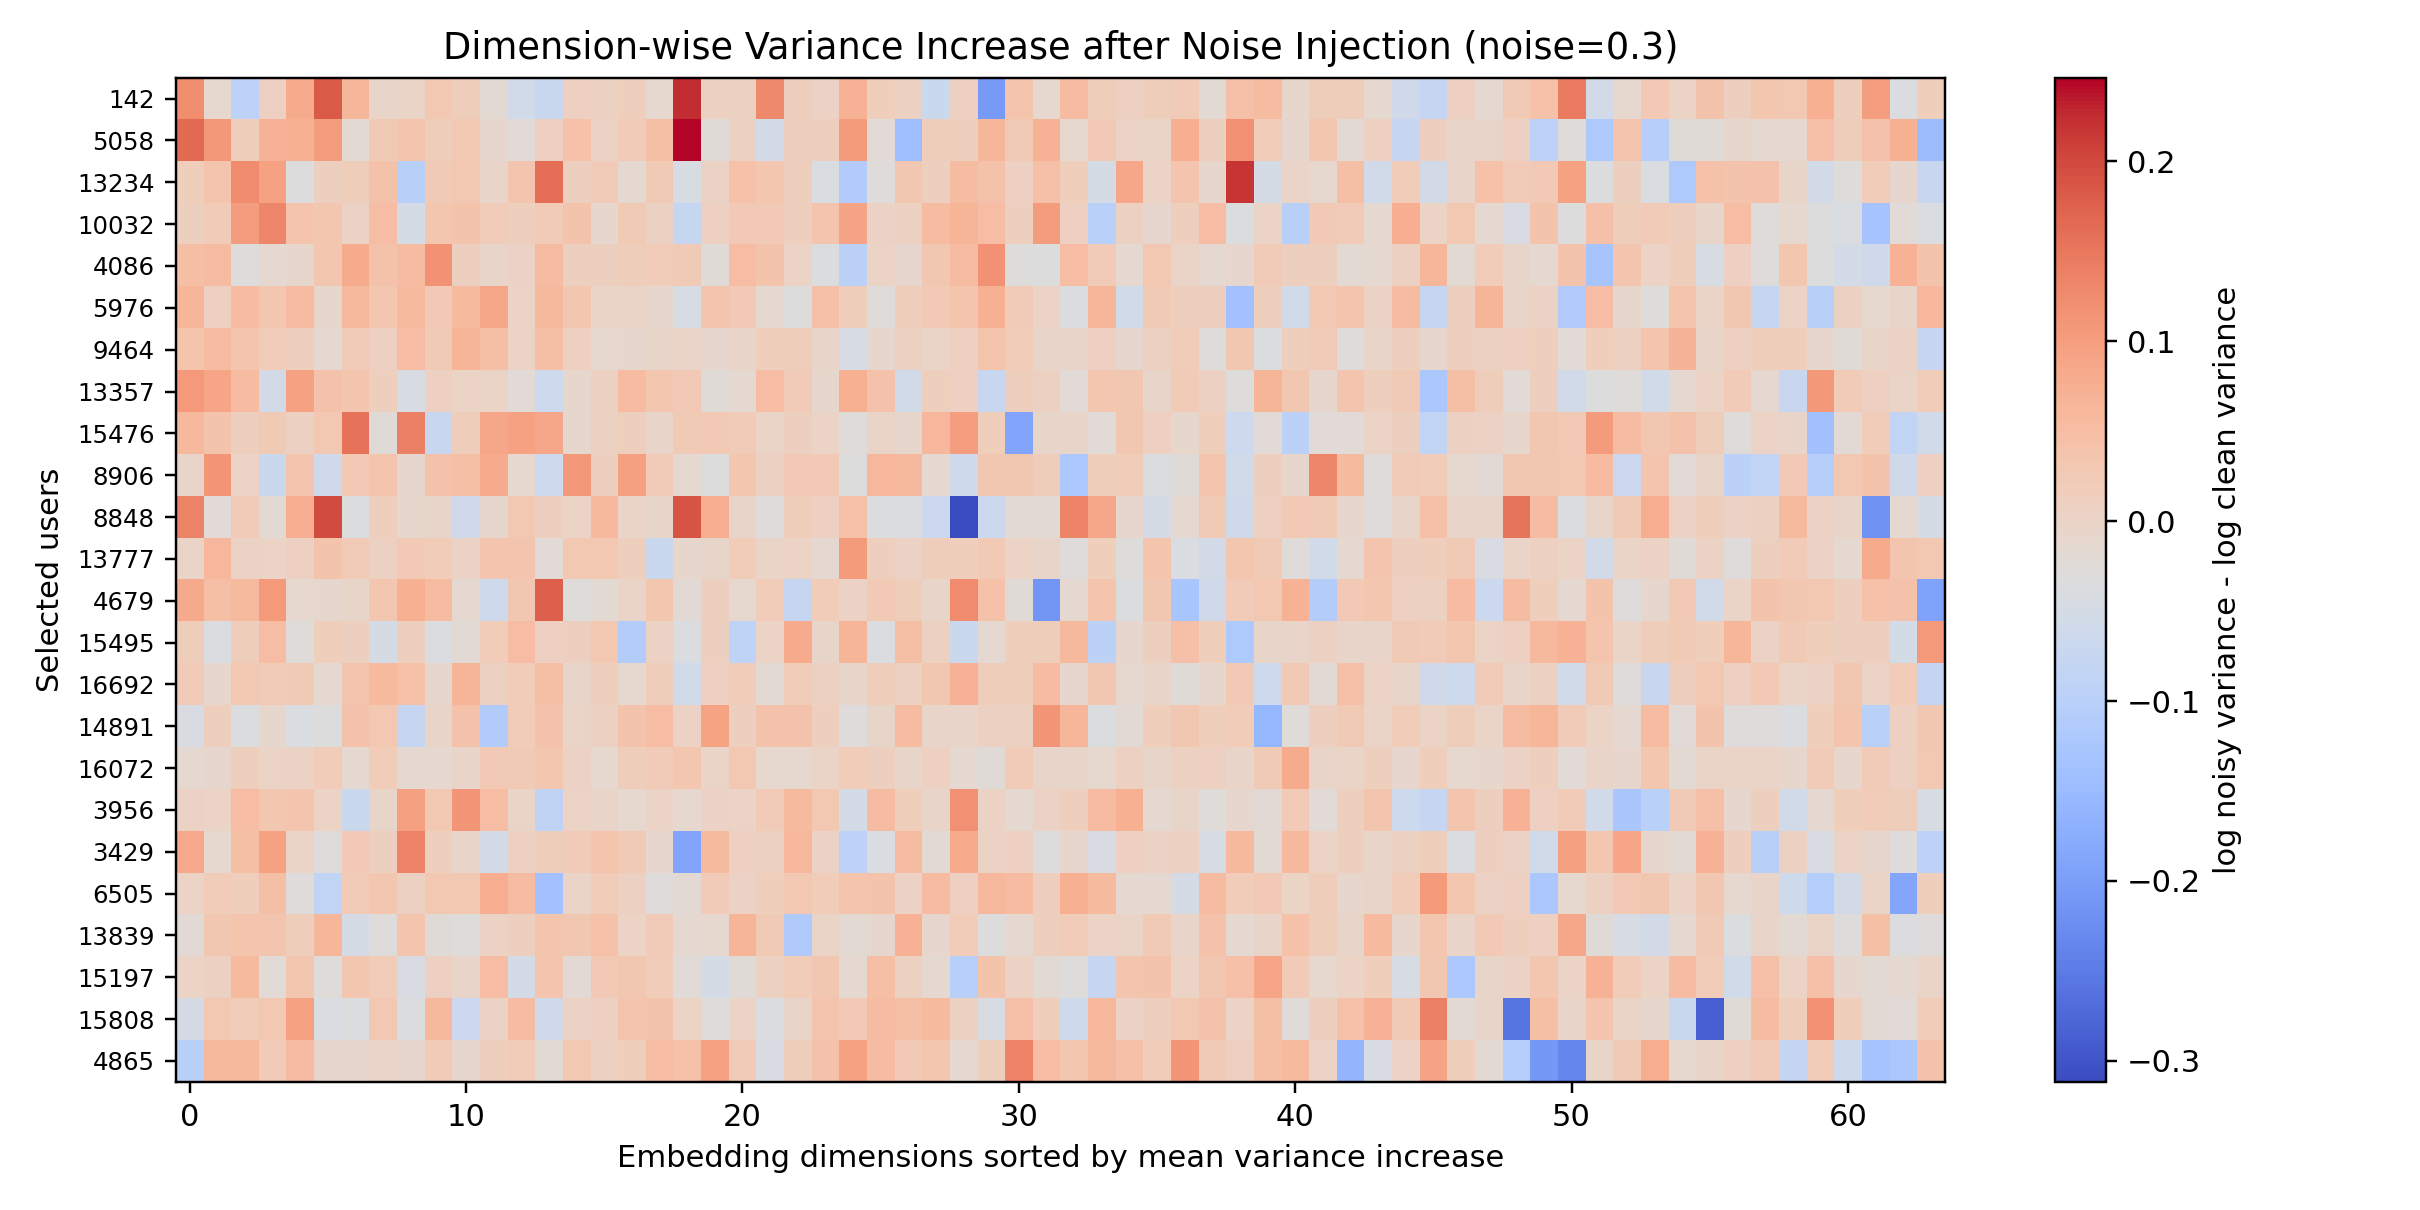

Values plotted in this chart, from the file beside it:
user_id, dimension, dimension_rank, clean_var, noisy_var, delta_var, delta_log_ratio
142, 2, 0, 0.07856, 0.08863, 0.01007, 0.1206
142, 11, 1, 0.08366, 0.08273, -0.0009268, -0.01114
142, 31, 2, 0.0866, 0.0789, -0.007701, -0.09313
142, 13, 3, 0.07784, 0.07847, 0.000629, 0.008048
142, 18, 4, 0.07917, 0.08568, 0.006514, 0.07907
142, 5, 5, 0.07826, 0.09394, 0.01568, 0.1826
142, 3, 6, 0.07811, 0.08306, 0.004942, 0.06134
142, 63, 7, 0.07871, 0.07852, -0.0001856, -0.00236
142, 46, 8, 0.07855, 0.07841, -0.0001414, -0.001801
142, 23, 9, 0.07751, 0.07966, 0.002159, 0.02747
142, 62, 10, 0.07847, 0.07985, 0.001382, 0.01745
142, 26, 11, 0.0805, 0.07898, -0.001513, -0.01897
142, 24, 12, 0.08566, 0.08087, -0.004784, -0.05747
142, 20, 13, 0.08459, 0.07884, -0.005748, -0.07037
142, 25, 14, 0.07894, 0.07951, 0.0005637, 0.007115
142, 22, 15, 0.07868, 0.07908, 0.0003957, 0.005016
142, 7, 16, 0.0783, 0.07919, 0.0008971, 0.01139
142, 60, 17, 0.08249, 0.08156, -0.0009385, -0.01144
142, 6, 18, 0.07732, 0.09666, 0.01934, 0.2232
142, 41, 19, 0.07823, 0.07868, 0.0004508, 0.005745
142, 8, 20, 0.07784, 0.07832, 0.0004811, 0.006161
142, 52, 21, 0.07772, 0.08833, 0.01061, 0.1279
142, 37, 22, 0.07787, 0.07882, 0.0009532, 0.01217
142, 15, 23, 0.07913, 0.0794, 0.0002679, 0.00338
142, 30, 24, 0.07693, 0.0824, 0.005468, 0.06867
142, 58, 25, 0.07801, 0.07908, 0.001075, 0.01369
142, 42, 26, 0.07788, 0.07828, 0.000404, 0.005174
142, 45, 27, 0.0843, 0.07875, -0.00555, -0.0681
142, 28, 28, 0.0779, 0.07857, 0.0006621, 0.008463
142, 38, 29, 0.09768, 0.07959, -0.01809, -0.2048
142, 43, 30, 0.078, 0.08088, 0.002886, 0.03633
142, 57, 31, 0.07933, 0.07834, -0.0009983, -0.01266
142, 33, 32, 0.08281, 0.08719, 0.004384, 0.05159
142, 14, 33, 0.07864, 0.07996, 0.001319, 0.01663
142, 34, 34, 0.08143, 0.08198, 0.0005513, 0.006747
142, 21, 35, 0.078, 0.07932, 0.001318, 0.01676
142, 50, 36, 0.07804, 0.0797, 0.001655, 0.02098
142, 59, 37, 0.08015, 0.07875, -0.0014, -0.01762
142, 61, 38, 0.07881, 0.08245, 0.003642, 0.04517
142, 40, 39, 0.07984, 0.08403, 0.004184, 0.05108
142, 51, 40, 0.07663, 0.07611, -0.0005271, -0.006902
142, 16, 41, 0.07921, 0.08047, 0.001255, 0.01572
142, 56, 42, 0.07796, 0.07928, 0.001315, 0.01672
142, 44, 43, 0.07994, 0.07875, -0.001192, -0.01502
142, 29, 44, 0.08478, 0.07989, -0.004892, -0.05944
142, 49, 45, 0.08532, 0.07883, -0.006489, -0.07911
142, 48, 46, 0.07856, 0.07916, 0.000602, 0.007634
142, 53, 47, 0.08039, 0.07905, -0.001339, -0.01679
142, 36, 48, 0.07782, 0.07958, 0.001758, 0.02234
142, 47, 49, 0.07776, 0.08121, 0.003458, 0.04351
142, 9, 50, 0.08016, 0.09272, 0.01256, 0.1456
142, 39, 51, 0.08203, 0.07774, -0.004292, -0.05375
142, 0, 52, 0.08156, 0.0806, -0.0009601, -0.01184
142, 4, 53, 0.07854, 0.08055, 0.00201, 0.02527
142, 55, 54, 0.0781, 0.07816, 6.50361180305481e-05, 0.0008326
142, 17, 55, 0.07935, 0.0824, 0.003058, 0.03781
142, 10, 56, 0.07794, 0.07867, 0.0007306, 0.009331
142, 27, 57, 0.07845, 0.08098, 0.002528, 0.03172
142, 1, 58, 0.08011, 0.08228, 0.002174, 0.02677
142, 32, 59, 0.07773, 0.0837, 0.005975, 0.07406
... 1,476 more rows
